Run: headless pygame with SDL's dummy video driver; simulated clock (each Clock.tick advances the game by its frame time, no real sleeping); random seed 0; keys injected as events and as key.get_pressed() state; no mouse input.
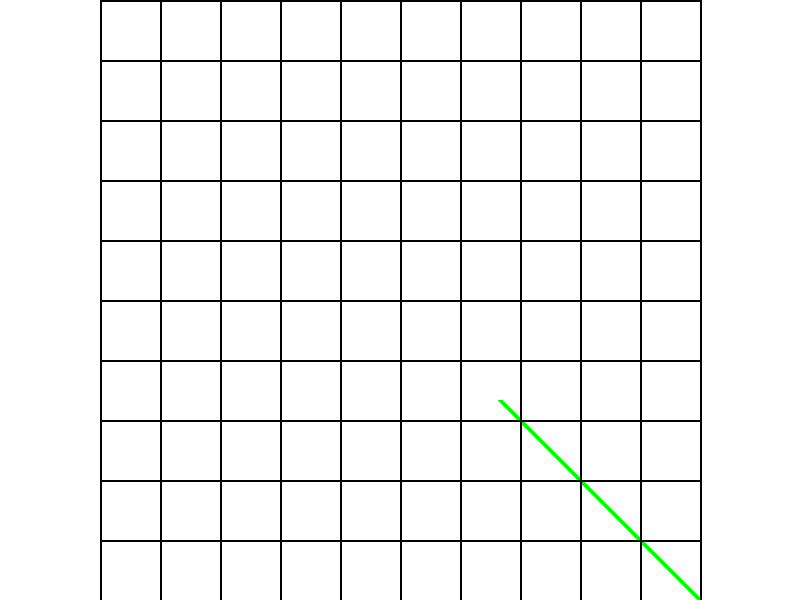
Frame 1 of 4 · flips 1–60 · no input
Frame 2 of 4 · flips 61–180 · tapped SPACE, RETURN · held RIGHT (→), D · screen unchanged from frame 1, image omitted
Frame 3 of 4 · flips 181–300 · held DOWN (↓), S · screen unchanged from frame 2, image omitted
Frame 4 of 4 · flips 301–420 · held LEFT (←), A, UP (↑), W · screen unchanged from frame 3, image omitted

The pygame program that drew these frames:

import pygame
import pygame.math
pygame.init()


class Camera:
    def __init__(self, screenSize : pygame.Vector2) -> None:
        self.pos = pygame.Vector2(0, 0)
        self.size = screenSize
    
    def drawLine(self, color, start : pygame.Vector2, end : pygame.Vector2, width):
        pygame.draw.line(screen, color, start + self.pos + pygame.Vector2(self.size.x / 2, self.size.y / 2), end + self.pos + pygame.Vector2(self.size.x / 2, self.size.y / 2), width)

screen = pygame.display.set_mode([800, 600])
running = True

camera = Camera(pygame.Vector2(800, 600))
clock = pygame.time.Clock()
deltaTime = 0 # time in seconds between each frame
gridSize = 60
gridRowCount = 10
gridColumnCount = 10
#-------------------- MAIN LOOP -------------------------
clock.tick(30)
while running:
    #print(deltaTime)
    # Did the user click the window close button?
    for event in pygame.event.get():
        if event.type == pygame.QUIT:
            running = False

    # Fill the background with white
    screen.fill((255, 255, 255))

    camera.drawLine("green", pygame.Vector2(100, 100), pygame.Vector2(750, 750), 5)
    
    # get input
    events = pygame.event.get()
    for event in events:
        if event.type == pygame.KEYDOWN:
            if event.key == pygame.K_w:
                camera.pos.y += 1 * deltaTime
            if event.key == pygame.K_s:
                lcamera.pos.y -= 1 * deltaTime

    # draw the grid
    width = gridColumnCount * gridSize
    height = gridRowCount * gridSize
    for i in range(int(-width / 2), int(width / 2) + 1, gridSize):
        camera.drawLine("black", pygame.Vector2(i, -height / 2), pygame.Vector2(i, height / 2), 2)
    for i in range(int(-height / 2), int(height / 2) + 1, gridSize):
        camera.drawLine("black", pygame.Vector2(-width / 2,i), pygame.Vector2(width / 2,i), 2)

    # Flip the display
    pygame.display.flip()
    deltaTime = clock.get_time() / 1000
    #print(deltaTime)
# Done! Time to quit.
pygame.quit()
